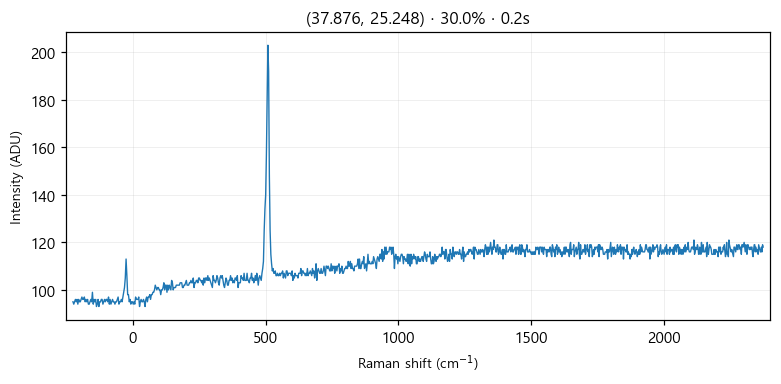

Source data for this figure (header and first rows):
# laser_power_pct, 30.0
# exposure_time, 0.2
# laser_nm, 532
# mode, single
pixel_index, raman_shift_cm-1, wavelength_nm, intensity
0, -225.3, 525.7, 95.0
1, -222.2, 525.8, 94.0
2, -219.2, 525.9, 95.0
3, -216.1, 526, 96.0
4, -213, 526.1, 95.0
5, -210, 526.1, 96.0
6, -206.9, 526.2, 94.0
7, -203.8, 526.3, 96.0
8, -200.8, 526.4, 95.0
9, -197.7, 526.5, 95.0
10, -194.7, 526.6, 96.0
11, -191.6, 526.7, 97.0
12, -188.6, 526.7, 96.0
13, -185.5, 526.8, 96.0
14, -182.4, 526.9, 97.0
15, -179.4, 527, 95.0
16, -176.3, 527.1, 96.0
17, -173.3, 527.2, 95.0
18, -170.2, 527.2, 96.0
19, -167.2, 527.3, 94.0
20, -164.2, 527.4, 94.0
21, -161.1, 527.5, 95.0
22, -158.1, 527.6, 96.0
23, -155, 527.7, 95.0
24, -152, 527.8, 99.0
25, -148.9, 527.8, 94.0
26, -145.9, 527.9, 96.0
27, -142.9, 528, 95.0
28, -139.8, 528.1, 96.0
29, -136.8, 528.2, 93.0
30, -133.8, 528.3, 94.0
31, -130.7, 528.3, 96.0
32, -127.7, 528.4, 93.0
33, -124.7, 528.5, 95.0
34, -121.6, 528.6, 95.0
35, -118.6, 528.7, 96.0
36, -115.6, 528.8, 96.0
37, -112.6, 528.9, 94.0
38, -109.5, 528.9, 95.0
39, -106.5, 529, 96.0
40, -103.5, 529.1, 95.0
41, -100.5, 529.2, 96.0
42, -97.44, 529.3, 96.0
43, -94.42, 529.4, 95.0
44, -91.41, 529.4, 97.0
45, -88.39, 529.5, 94.0
46, -85.38, 529.6, 96.0
47, -82.36, 529.7, 94.0
48, -79.35, 529.8, 95.0
49, -76.34, 529.9, 96.0
50, -73.33, 530, 95.0
51, -70.32, 530, 95.0
52, -67.31, 530.1, 94.0
53, -64.3, 530.2, 95.0
54, -61.3, 530.3, 95.0
55, -58.29, 530.4, 96.0
... 968 more rows
